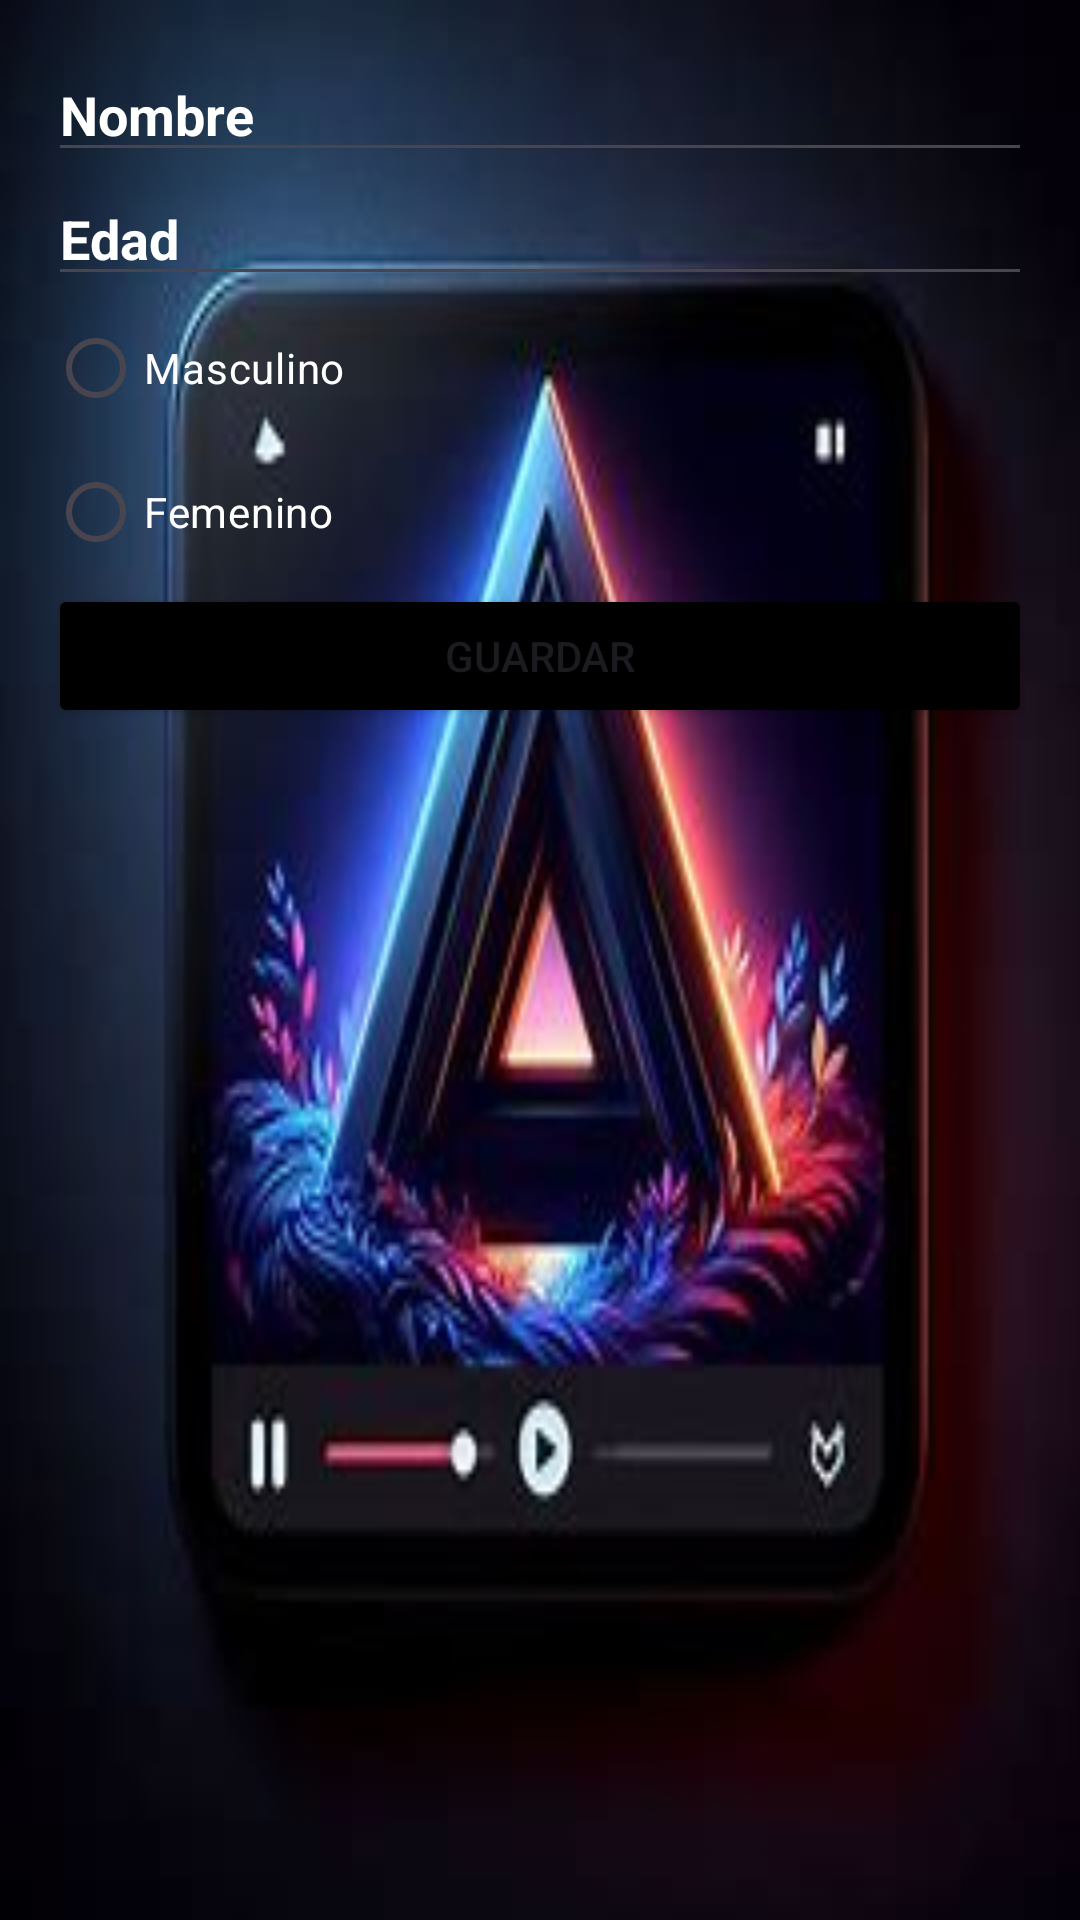

This screen was rendered from an Android layout file. Write that file and the resources it references.
<!-- AndroidManifest.xml: application theme Theme.Anflix -->
<!-- res/layout/dialog_data_capture.xml -->
<?xml version="1.0" encoding="utf-8"?>
<LinearLayout xmlns:android="http://schemas.android.com/apk/res/android"
    android:layout_width="match_parent"
    android:layout_height="wrap_content"
    android:orientation="vertical"
    android:padding="16dp"
    android:background="@drawable/fondo3a">

    <EditText
        android:id="@+id/etName"
        android:layout_width="match_parent"
        android:layout_height="wrap_content"
        android:textColor="@color/white"
        android:textColorHint="@color/white"
        android:hint="Nombre"
        android:textStyle="bold"/>

    <EditText
        android:id="@+id/etAge"
        android:layout_width="match_parent"
        android:layout_height="wrap_content"
        android:hint="Edad"
        android:textColor="@color/white"
        android:textColorHint="@color/white"
        android:inputType="number"
        android:textStyle="bold"/>

    <RadioGroup
        android:id="@+id/rgGender"
        android:layout_width="match_parent"
        android:layout_height="wrap_content">

        <RadioButton
            android:id="@+id/rbMale"
            android:layout_width="wrap_content"
            android:layout_height="wrap_content"
            android:text="Masculino"
            android:textColor="@color/white"
            android:textColorHint="@color/white"/>

        <RadioButton
            android:id="@+id/rbFemale"
            android:layout_width="wrap_content"
            android:layout_height="wrap_content"
            android:text="Femenino"
            android:textColor="@color/white"
            android:textColorHint="@color/white"/>

    </RadioGroup>

    <Button
        android:id="@+id/btnSave"
        android:layout_width="match_parent"
        android:layout_height="wrap_content"
        android:text="Guardar"
        android:backgroundTint="@color/black"/>
</LinearLayout>
<!-- resources referenced by this layout -->
<resources>
  <!-- drawable fondo3a: jpg bitmap (drawable, 9936 bytes) -->
  <style name="Theme.Anflix" parent="Base.Theme.Anflix" />
  <style name="Base.Theme.Anflix" parent="Theme.Material3.DayNight.NoActionBar">
          
          
      </style>
  <!-- not gathered from this repository: default colours our renderer supplied (Android Studio template values) -->
  <color name="black">#FF000000</color>
  <color name="white">#FFFFFFFF</color>
</resources>
